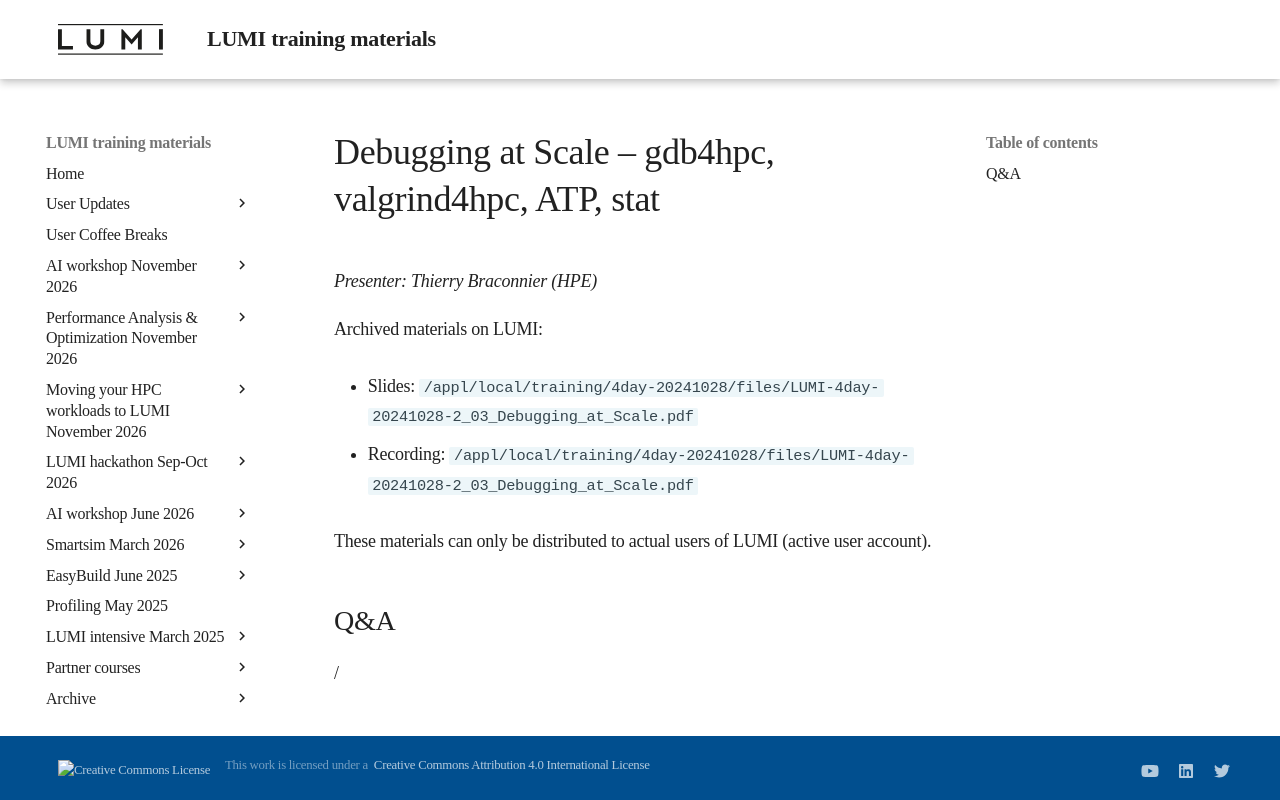

repository: Lumi-supercomputer/LUMI-training-materials · page: 4day-20241028/extra_2_03_Debugging_at_Scale/index.html · generator: mkdocs

# Debugging at Scale – gdb4hpc, valgrind4hpc, ATP, stat

*Presenter: Thierry Braconnier (HPE)*

<!--
Course materials will be provided during and after the course.
-->

<!--
Temporary location of materials (for the lifetime of the training project):

-   Slides: `/project/project_465001362/Slides/HPE/07_debugging_at_scale.pdf`
-->

Archived materials on LUMI:

-   Slides: `/appl/local/training/4day-20241028/files/LUMI-4day-20241028-2_03_Debugging_at_Scale.pdf`

-   Recording: `/appl/local/training/4day-20241028/files/LUMI-4day-20241028-2_03_Debugging_at_Scale.pdf`

These materials can only be distributed to actual users of LUMI (active user account).


## Q&A

/
